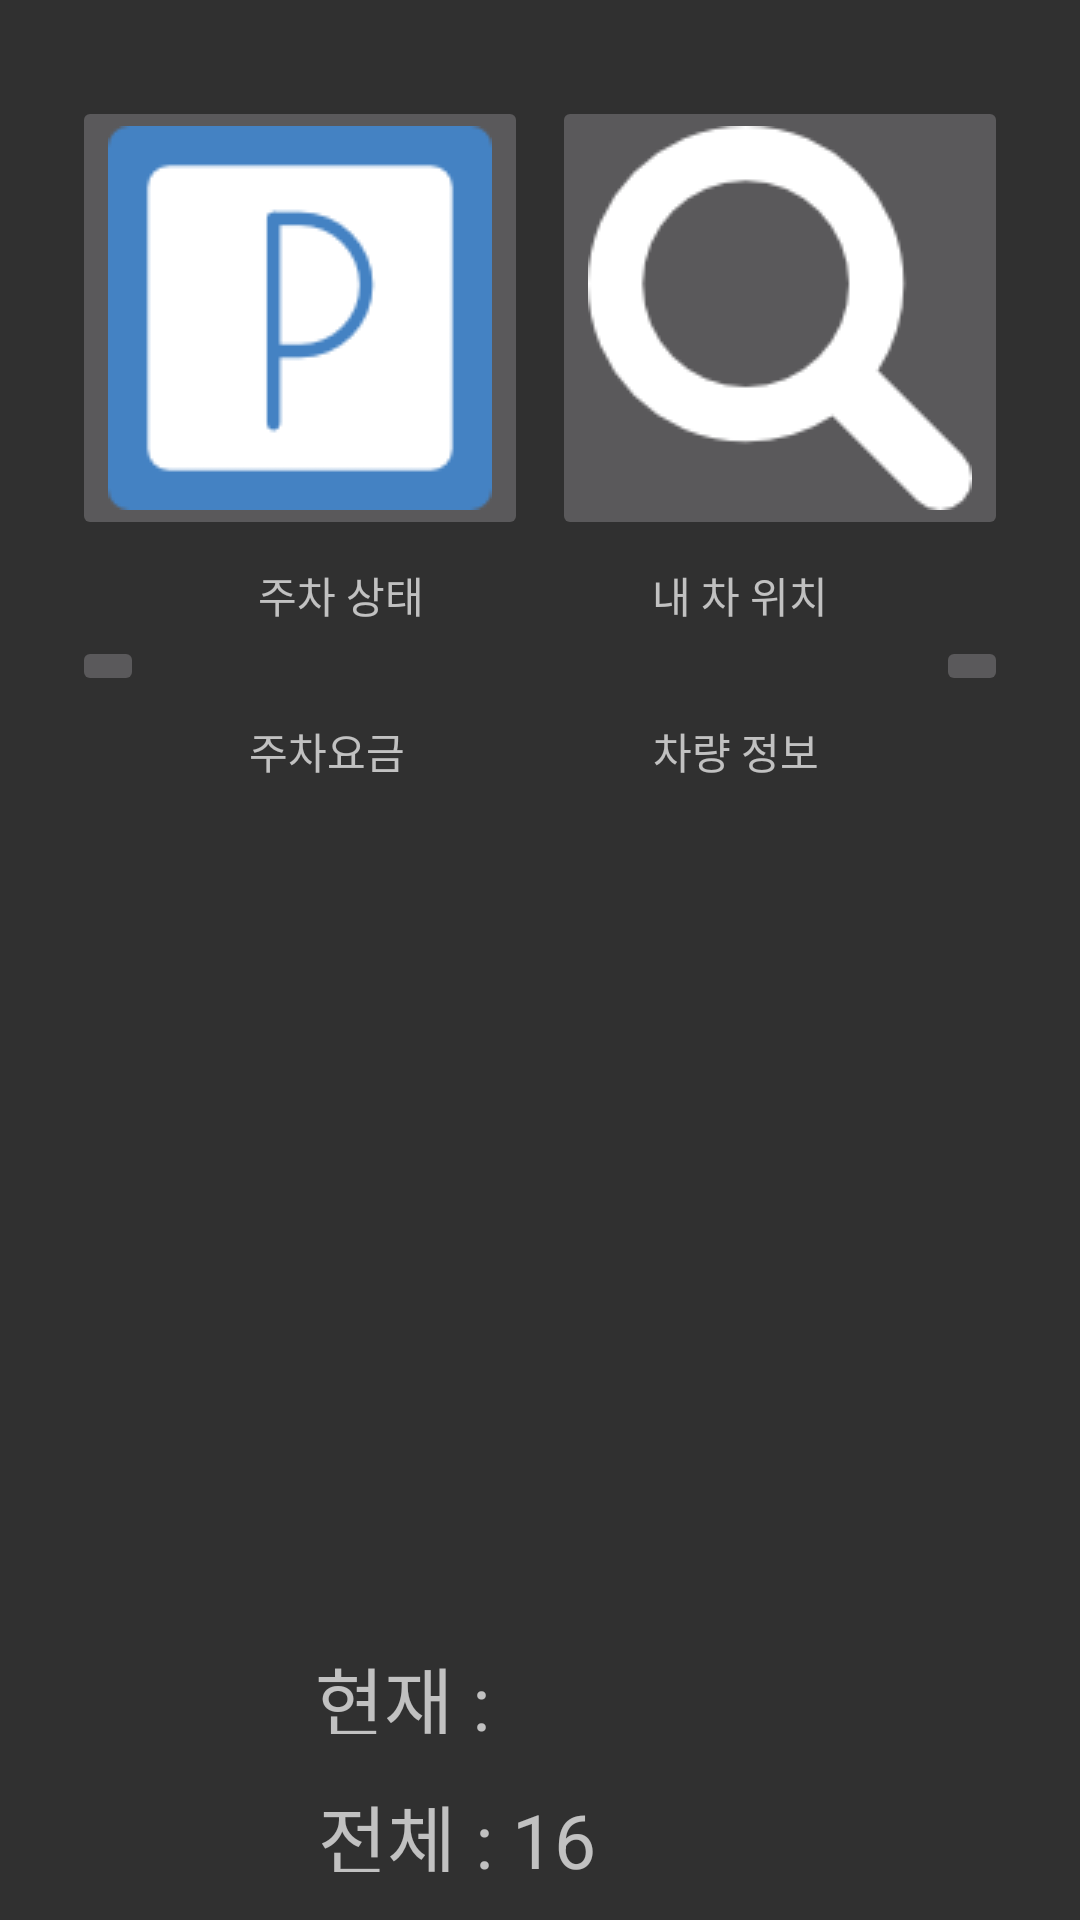

Write the Android layout XML for this screen, with the resource values it uses.
<!-- AndroidManifest.xml: application theme MyTheme -->
<!-- res/layout/activity_main.xml -->
<?xml version="1.0" encoding="utf-8"?>
<android.support.constraint.ConstraintLayout xmlns:android="http://schemas.android.com/apk/res/android"
    xmlns:app="http://schemas.android.com/apk/res-auto"
    xmlns:tools="http://schemas.android.com/tools"
    android:layout_width="match_parent"
    android:layout_height="match_parent"
    tools:context="com.example.example.parkingmanager.MainActivity">

    <ImageButton
        android:id="@+id/parkingButton"
        android:layout_width="wrap_content"
        android:layout_height="wrap_content"
        android:layout_marginLeft="24dp"
        android:layout_marginTop="32dp"
        android:onClick="onParkingButtonClicked"
        app:layout_constraintLeft_toLeftOf="parent"
        app:layout_constraintTop_toTopOf="parent"
        app:srcCompat="@drawable/parking" />

    <ImageButton
        android:id="@+id/coinsButton"
        android:layout_width="wrap_content"
        android:layout_height="wrap_content"
        android:layout_marginLeft="24dp"
        android:layout_marginTop="32dp"
        android:onClick="onChargeButtonClicked"
        app:layout_constraintLeft_toLeftOf="parent"
        app:layout_constraintTop_toBottomOf="@+id/parkingButton"
        app:srcCompat="@drawable/coins" />

    <ImageButton
        android:id="@+id/carconfigButton"
        android:layout_width="wrap_content"
        android:layout_height="wrap_content"
        android:layout_marginRight="24dp"
        android:layout_marginTop="32dp"
        android:onClick="onConfigButtonClicked"
        app:layout_constraintRight_toRightOf="parent"
        app:layout_constraintTop_toBottomOf="@+id/searchButton"
        app:srcCompat="@drawable/carconfig" />

    <ImageButton
        android:id="@+id/searchButton"
        android:layout_width="wrap_content"
        android:layout_height="wrap_content"
        android:layout_marginRight="24dp"
        android:layout_marginTop="32dp"
        android:onClick="onSearchButtonClicked"
        app:layout_constraintRight_toRightOf="parent"
        app:layout_constraintTop_toTopOf="parent"
        app:srcCompat="@drawable/search" />

    <TextView
        android:id="@+id/totalText"
        android:layout_width="150dp"
        android:layout_height="30dp"
        android:layout_marginBottom="16dp"
        android:layout_marginLeft="32dp"
        android:layout_marginRight="16dp"
        android:text="전체 : 16"
        android:textSize="25dp"
        app:layout_constraintBottom_toBottomOf="parent"
        app:layout_constraintHorizontal_bias="0.456"
        app:layout_constraintLeft_toLeftOf="parent"
        app:layout_constraintRight_toRightOf="parent" />

    <TextView
        android:id="@+id/currentText"
        android:layout_width="150dp"
        android:layout_height="30dp"
        android:layout_marginBottom="16dp"
        android:layout_marginLeft="8dp"
        android:layout_marginRight="8dp"
        android:text="현재 :"
        android:textSize="25dp"
        app:layout_constraintBottom_toTopOf="@+id/totalText"
        app:layout_constraintLeft_toLeftOf="parent"
        app:layout_constraintRight_toRightOf="parent" />

    <TextView
        android:id="@+id/textView3"
        android:layout_width="wrap_content"
        android:layout_height="wrap_content"
        android:text="주차 상태"
        android:layout_marginTop="8dp"
        app:layout_constraintTop_toBottomOf="@+id/parkingButton"
        android:layout_marginLeft="86dp"
        app:layout_constraintLeft_toLeftOf="parent" />

    <TextView
        android:id="@+id/textView4"
        android:layout_width="wrap_content"
        android:layout_height="wrap_content"
        android:layout_marginRight="84dp"
        android:layout_marginTop="8dp"
        android:text="내 차 위치"
        app:layout_constraintRight_toRightOf="parent"
        app:layout_constraintTop_toBottomOf="@+id/searchButton" />

    <TextView
        android:id="@+id/textView5"
        android:layout_width="wrap_content"
        android:layout_height="wrap_content"
        android:layout_marginLeft="83dp"
        android:layout_marginTop="8dp"
        android:text="주차요금"
        app:layout_constraintLeft_toLeftOf="parent"
        app:layout_constraintTop_toBottomOf="@+id/coinsButton" />

    <TextView
        android:id="@+id/textView6"
        android:layout_width="wrap_content"
        android:layout_height="wrap_content"
        android:layout_marginRight="87dp"
        android:layout_marginTop="8dp"
        android:text="차량 정보"
        app:layout_constraintRight_toRightOf="parent"
        app:layout_constraintTop_toBottomOf="@+id/carconfigButton" />
</android.support.constraint.ConstraintLayout>
<!-- resources referenced by this layout -->
<resources>
  <!-- drawable parking: png bitmap (drawable, 1212 bytes) -->
  <!-- drawable search: png bitmap (drawable, 2240 bytes) -->
  <style name="MyTheme" parent="Theme.AppCompat.NoActionBar">
          <item name="colorPrimary">@android:color/holo_blue_bright</item>
          <item name="colorAccent">@color/colorAccent</item>
          <item name="windowActionBar">false</item>
          <item name="windowNoTitle">true</item>
      </style>
  <!-- not gathered from this repository: default colours our renderer supplied (Android Studio template values) -->
  <color name="colorAccent">#FF03DAC5</color>
</resources>
